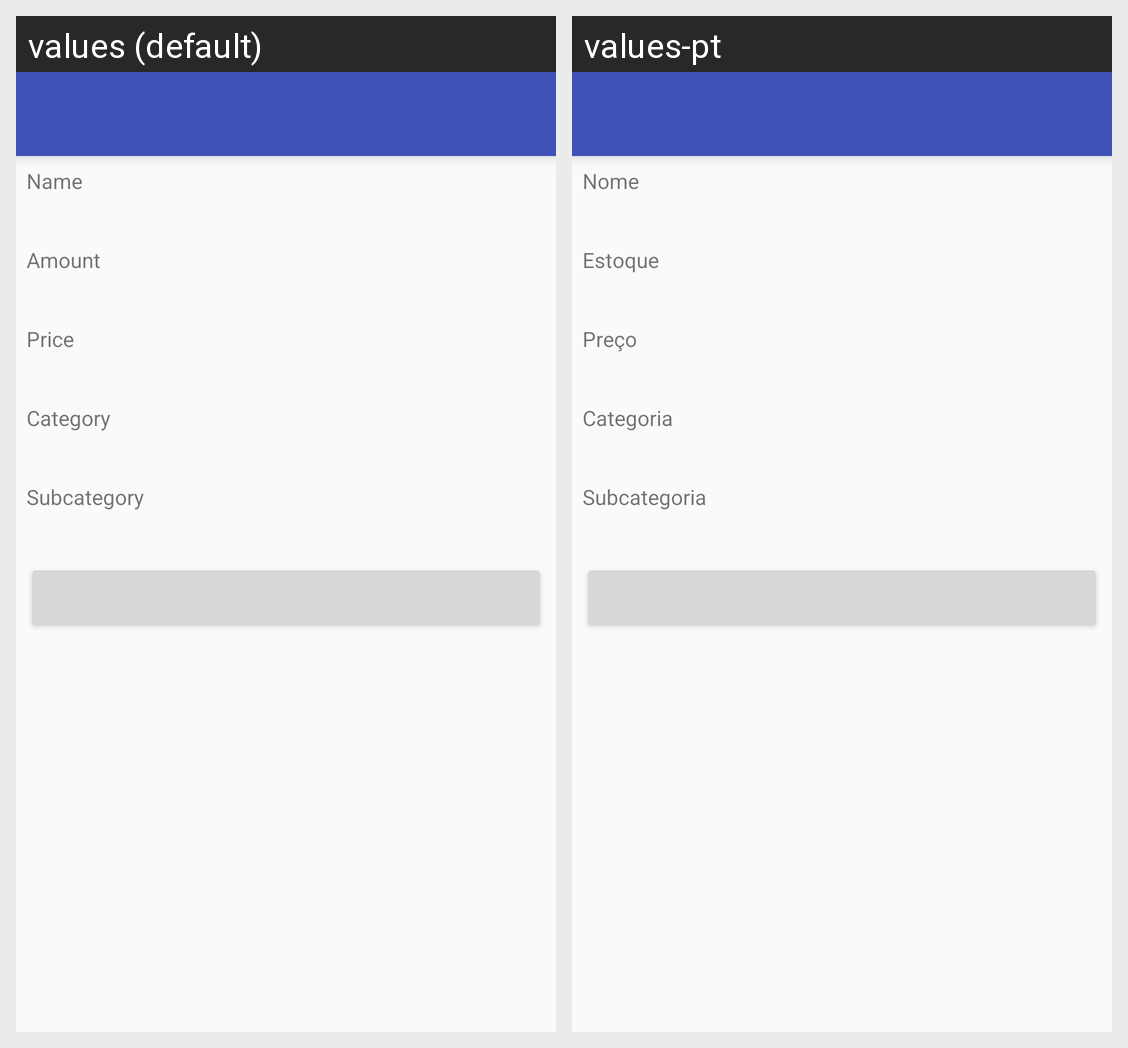

Here is an Android app screen in its default locale and in the app's own translations. Write out the translated-string differences for the strings that appear on this screen.
Android screen res/layout/activity_detal_produtos.xml rendered under 2 locales, left to right: values (default), values-pt. Device: Nexus 5 (rendered at 1080×1920; each locale shown at half size, 540×960, under a caption strip naming it); theme AppTheme.
Strings drawn on this screen, with the default value and each locale's value (text and hints the layout hard-codes, and strings that could not be matched under every locale, appear in the picture but are not listed):

nome
  values: Name
  values-pt: Nome

estoque
  values: Amount
  values-pt: Estoque

preco
  values: Price
  values-pt: Preço

categoria
  values: Category
  values-pt: Categoria

subcategoria
  values: Subcategory
  values-pt: Subcategoria
